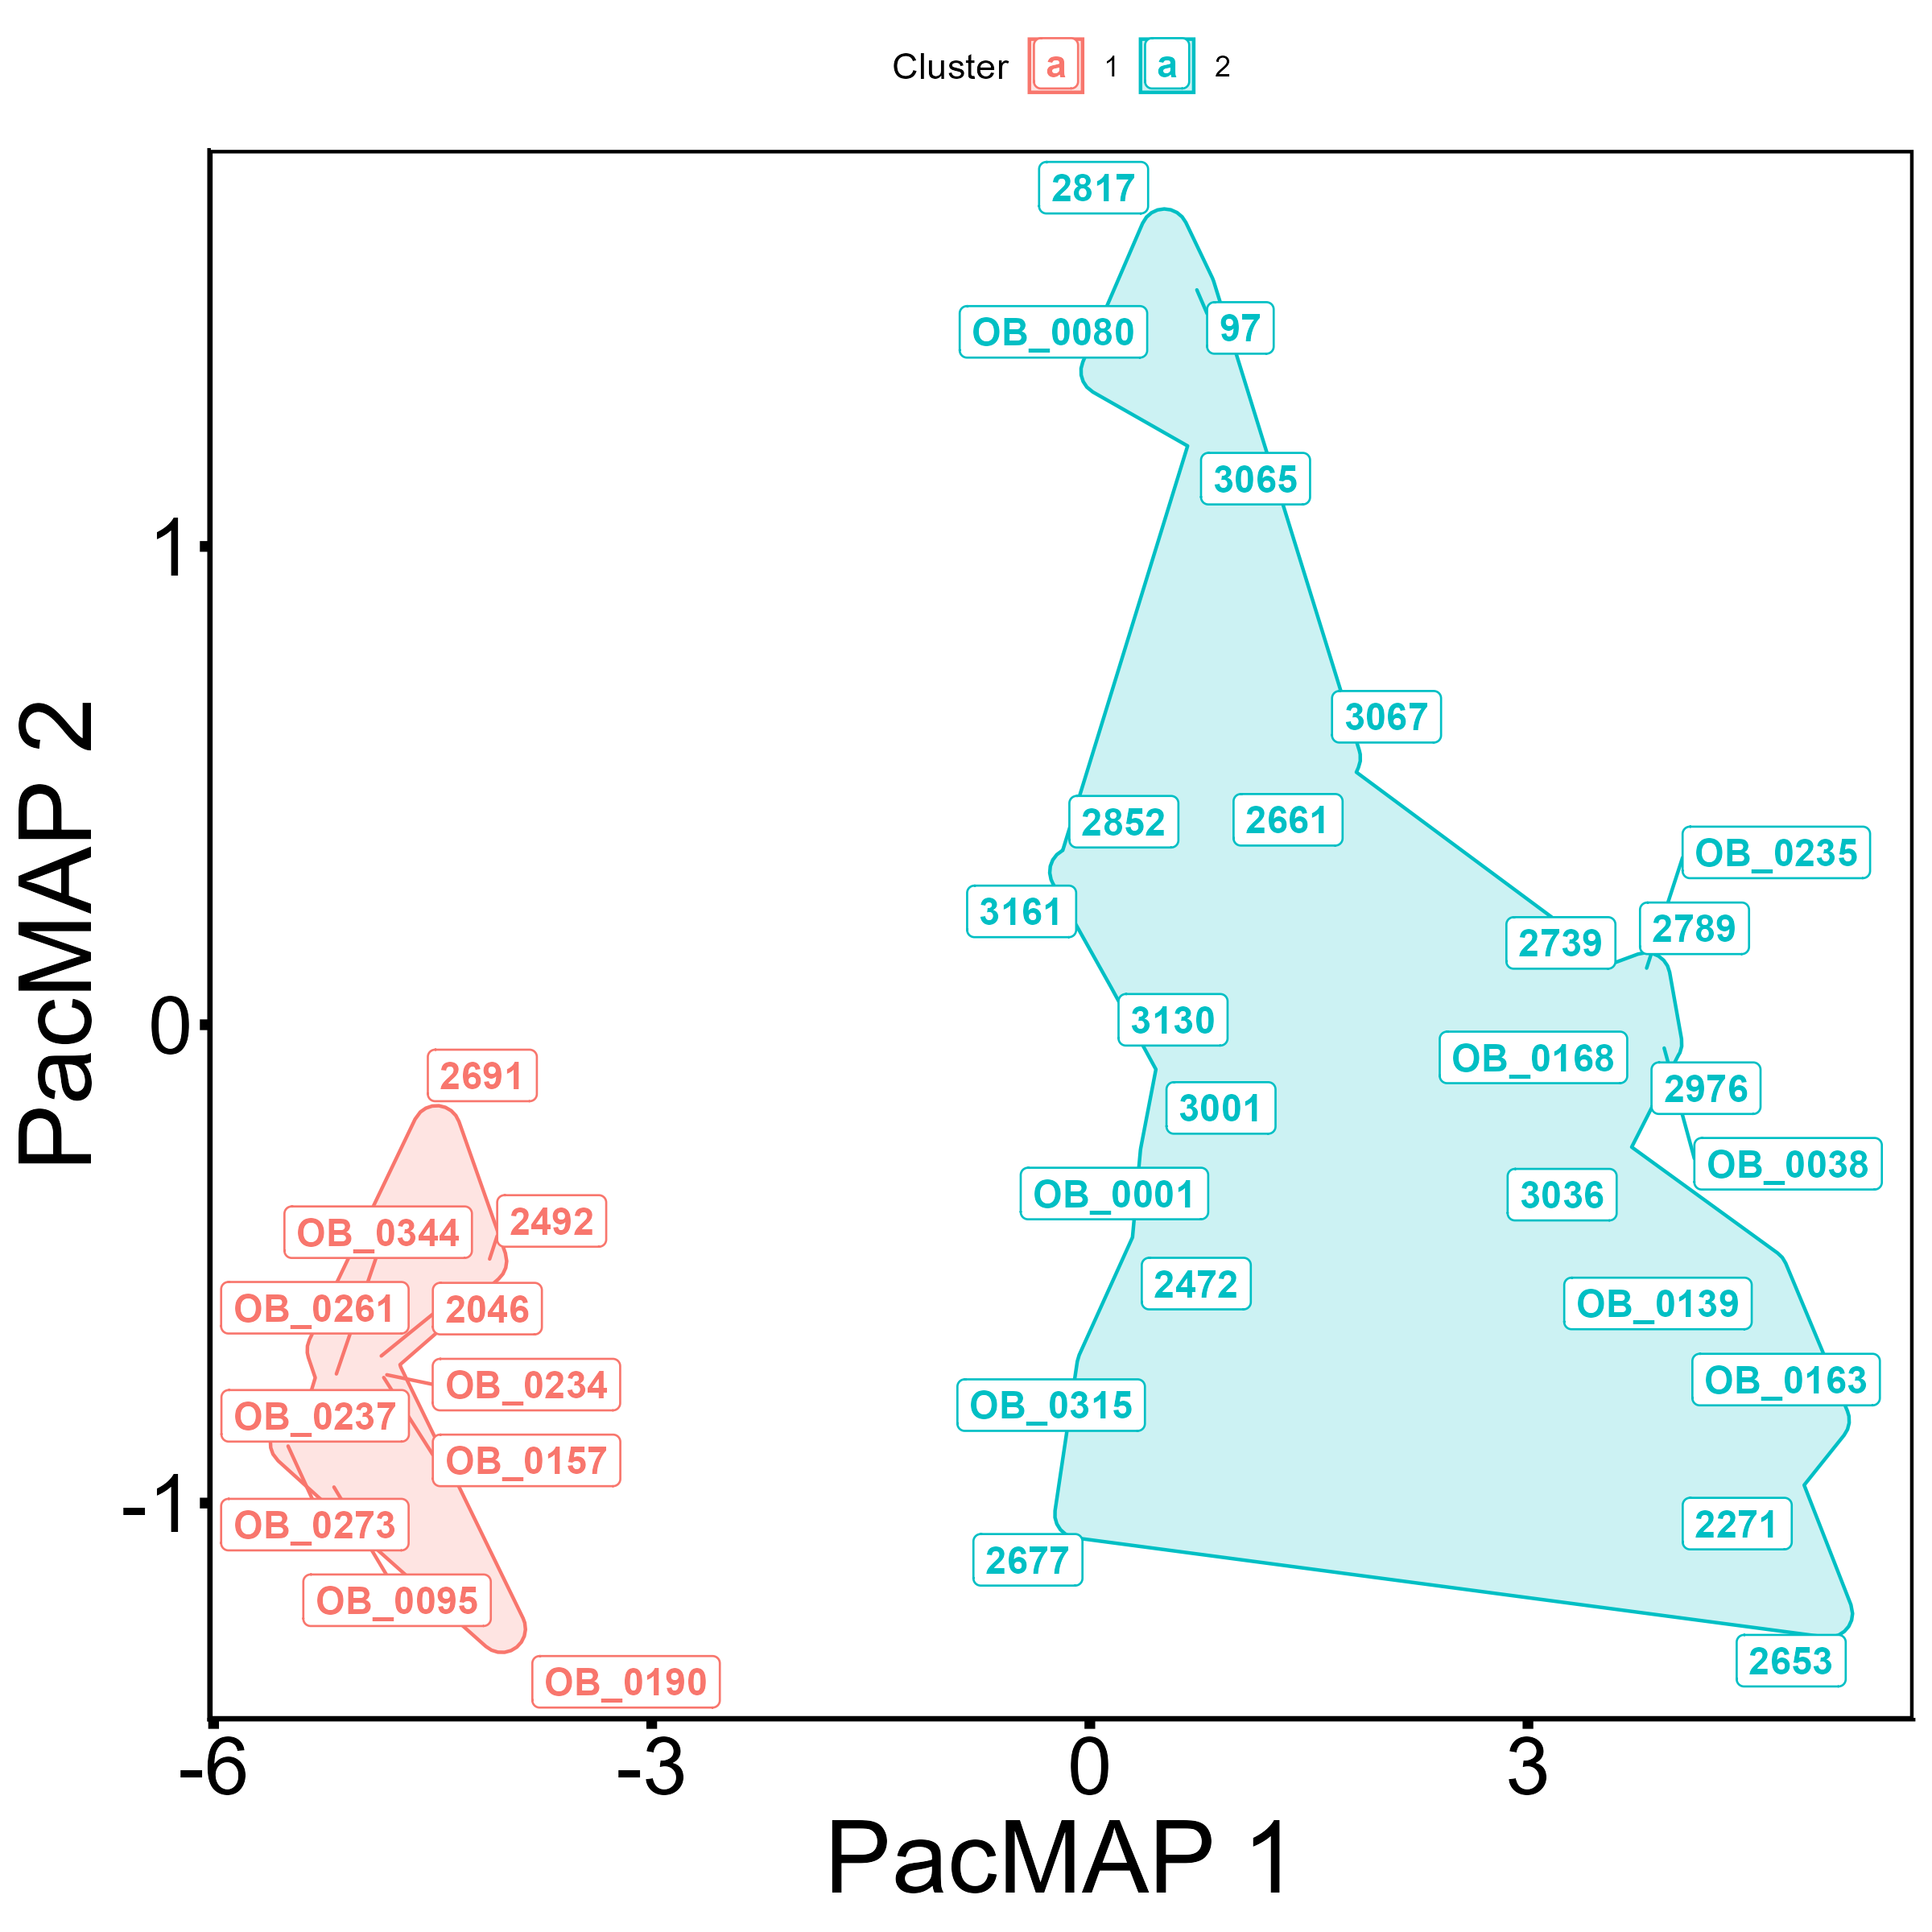

Here is the R script that generated this plot:
# ============================================================================
# fig1b_pacmap_projection.R
# ============================================================================
# Purpose: Perform PaCMAP projection and dimensionality reduction on the NKI SMC dataset.
# Inputs: Datasets/NKI_SMC/nki_smc_combine_clustered_plot_df.csv
# Outputs: PaCMAP projection plot
# Author: Mohammed Gbadamosi

# Load necessary libraries
library(data.table)
library(dplyr)
library(ggplot2)
library(ggforce)
library(stringr)
library(scales)
library(ggrepel)

# Load the dataset using fread for faster reading
nki_smc_data <- fread("Datasets/NKI_SMC/nki_smc_combine_clustered_plot_df.csv")

# Check if the required columns exist
required_columns <- c("sample_id", "PACMAP1", "PACMAP2", "cluster_assignments")
if (!all(required_columns %in% colnames(nki_smc_data))) {
  stop("The required columns do not exist in the dataset.")
}
# Remove last "_delta" from sample ID
nki_smc_data$base_id <- gsub("_delta$", "", nki_smc_data$sample_id)

# Generate a color palette using hue_pal from scales
num_clusters <- length(unique(nki_smc_data$cluster_assignments))
cols <- scales::hue_pal()(num_clusters)

# Plot using GGPlot, color by cluster
final_cluster_plot_pacmap <- ggplot(
  nki_smc_data,
  aes(
    x = PACMAP1,
    y = PACMAP2,
    label = base_id,  # Patient/sample label column
    color = as.factor(cluster_assignments)
  )
) +
  scale_color_manual(values = cols, name = "Cluster") +
  scale_fill_manual(values = cols, name = "Cluster") +
  ggforce::geom_mark_hull(
    aes(group = as.factor(cluster_assignments),
        fill = as.factor(cluster_assignments), label = NULL),
    concavity = 2, expand = unit(2, "mm"), alpha = 0.2
  ) +
  ggrepel::geom_label_repel(size = 4, fontface = "bold", label.size = 0.3, fill = "white",
                   alpha = 1, box.padding = 0.25, max.overlaps = 100) +
  labs(x = "PacMAP 1", y = "PacMAP 2",
       fill = "Cluster",
       color = "Cluster"
  ) +
  theme_classic() +
  theme(
    plot.title = element_text(hjust = 0.5),
    legend.position = "top",
    axis.text = element_text(colour = "black", size = 24),
    axis.text.x = element_text(colour = "black", size = 24),
    axis.text.y = element_text(colour = "black", size = 24),
    axis.title = element_text(colour = "black", size = 30),
    axis.ticks = element_line(linewidth = 1.5),
    panel.border = element_rect(colour = "black", fill = NA, linewidth = 1)
  )

# Save the plot
ggsave("fig1b_pacmap_projection.png", plot = final_cluster_plot_pacmap, width = 8, height = 8, dpi = 300)
